Run: headless pygame with SDL's dummy video driver; simulated clock (each Clock.tick advances the game by its frame time, no real sleeping); random seed 0; keys injected as events and as key.get_pressed() state; no mouse input.
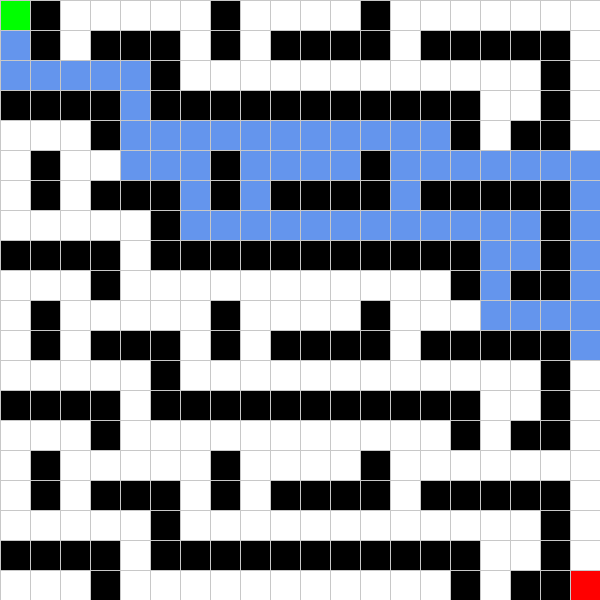
Frame 1 of 4 · flips 1–60 · no input
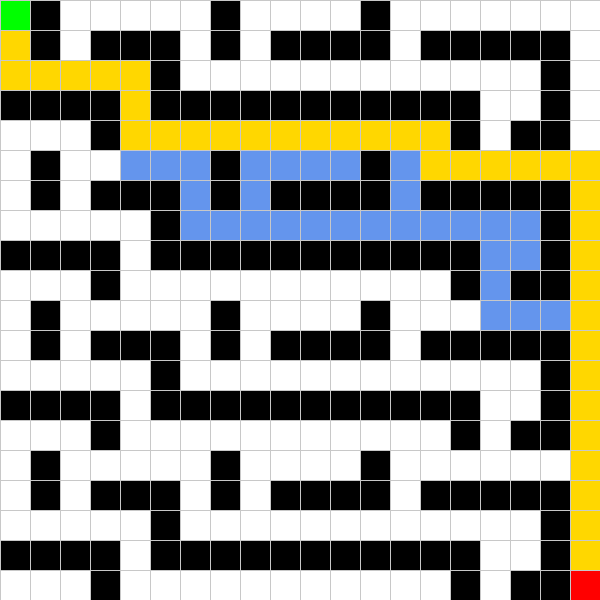
Frame 2 of 4 · flips 61–180 · tapped SPACE, RETURN · held RIGHT (→), D
Frame 3 of 4 · flips 181–300 · held DOWN (↓), S · screen unchanged from frame 2, image omitted
Frame 4 of 4 · flips 301–420 · held LEFT (←), A, UP (↑), W · screen unchanged from frame 3, image omitted

The pygame program that drew these frames:

import pygame
import heapq
import sys

# --------------------
# Configuration
# --------------------
WIDTH = 600
ROWS = 20
TILE = WIDTH // ROWS

# Colors
WHITE = (255, 255, 255)
BLACK = (0, 0, 0)
GREEN = (0, 255, 0)
RED = (255, 0, 0)
BLUE = (100, 149, 237)
YELLOW = (255, 215, 0)
GRAY = (200, 200, 200)

# --------------------
# Maze Grid (0 = free, 1 = wall)
# --------------------
maze = [
    [0,1,0,0,0,0,0,1,0,0,0,0,1,0,0,0,0,0,0,0],
    [0,1,0,1,1,1,0,1,0,1,1,1,1,0,1,1,1,1,1,0],
    [0,0,0,0,0,1,0,0,0,0,0,0,0,0,0,0,0,0,1,0],
    [1,1,1,1,0,1,1,1,1,1,1,1,1,1,1,1,0,0,1,0],
    [0,0,0,1,0,0,0,0,0,0,0,0,0,0,0,1,0,1,1,0],
] * 4

start = (0, 0)
goal = (19, 19)

# --------------------
# Heuristic
# --------------------
def heuristic(a, b):
    return abs(a[0] - b[0]) + abs(a[1] - b[1])

# --------------------
# A* Algorithm as Generator
# --------------------
def astar_steps(grid, start, goal):
    open_set = []
    heapq.heappush(open_set, (0, start))
    came_from = {}
    g = {start: 0}
    visited = set()

    while open_set:
        _, current = heapq.heappop(open_set)
        visited.add(current)
        yield current, visited, None

        if current == goal:
            path = []
            while current in came_from:
                path.append(current)
                current = came_from[current]
            path.append(start)
            yield current, visited, path[::-1]
            return

        for dx, dy in [(-1,0),(1,0),(0,-1),(0,1)]:
            nr, nc = current[0] + dx, current[1] + dy
            if 0 <= nr < ROWS and 0 <= nc < ROWS and grid[nr][nc] == 0:
                neighbor = (nr, nc)
                temp_g = g[current] + 1
                if temp_g < g.get(neighbor, float("inf")):
                    came_from[neighbor] = current
                    g[neighbor] = temp_g
                    f = temp_g + heuristic(neighbor, goal)
                    heapq.heappush(open_set, (f, neighbor))

    yield None, visited, None  # Unreachable

# --------------------
# Draw Grid
# --------------------
def draw(win, grid, visited, path):
    win.fill(WHITE)

    for r in range(ROWS):
        for c in range(ROWS):
            color = WHITE
            if grid[r][c] == 1:
                color = BLACK
            pygame.draw.rect(win, color, (c*TILE, r*TILE, TILE, TILE))

    for r, c in visited:
        pygame.draw.rect(win, BLUE, (c*TILE, r*TILE, TILE, TILE))

    if path:
        for r, c in path:
            pygame.draw.rect(win, YELLOW, (c*TILE, r*TILE, TILE, TILE))

    pygame.draw.rect(win, GREEN, (start[1]*TILE, start[0]*TILE, TILE, TILE))
    pygame.draw.rect(win, RED, (goal[1]*TILE, goal[0]*TILE, TILE, TILE))

    for i in range(ROWS):
        pygame.draw.line(win, GRAY, (0, i*TILE), (WIDTH, i*TILE))
        pygame.draw.line(win, GRAY, (i*TILE, 0), (i*TILE, WIDTH))

    pygame.display.update()

# --------------------
# Main Loop
# --------------------
def main():
    pygame.init()
    win = pygame.display.set_mode((WIDTH, WIDTH))
    pygame.display.set_caption("A* Maze Solver - 2D Game View")

    clock = pygame.time.Clock()
    astar = astar_steps(maze, start, goal)
    visited = set()
    path = None

    running = True
    while running:
        clock.tick(20)

        for event in pygame.event.get():
            if event.type == pygame.QUIT:
                pygame.quit()
                sys.exit()

        try:
            current, visited, path = next(astar)
        except StopIteration:
            pass

        draw(win, maze, visited, path)

    pygame.quit()

main()
